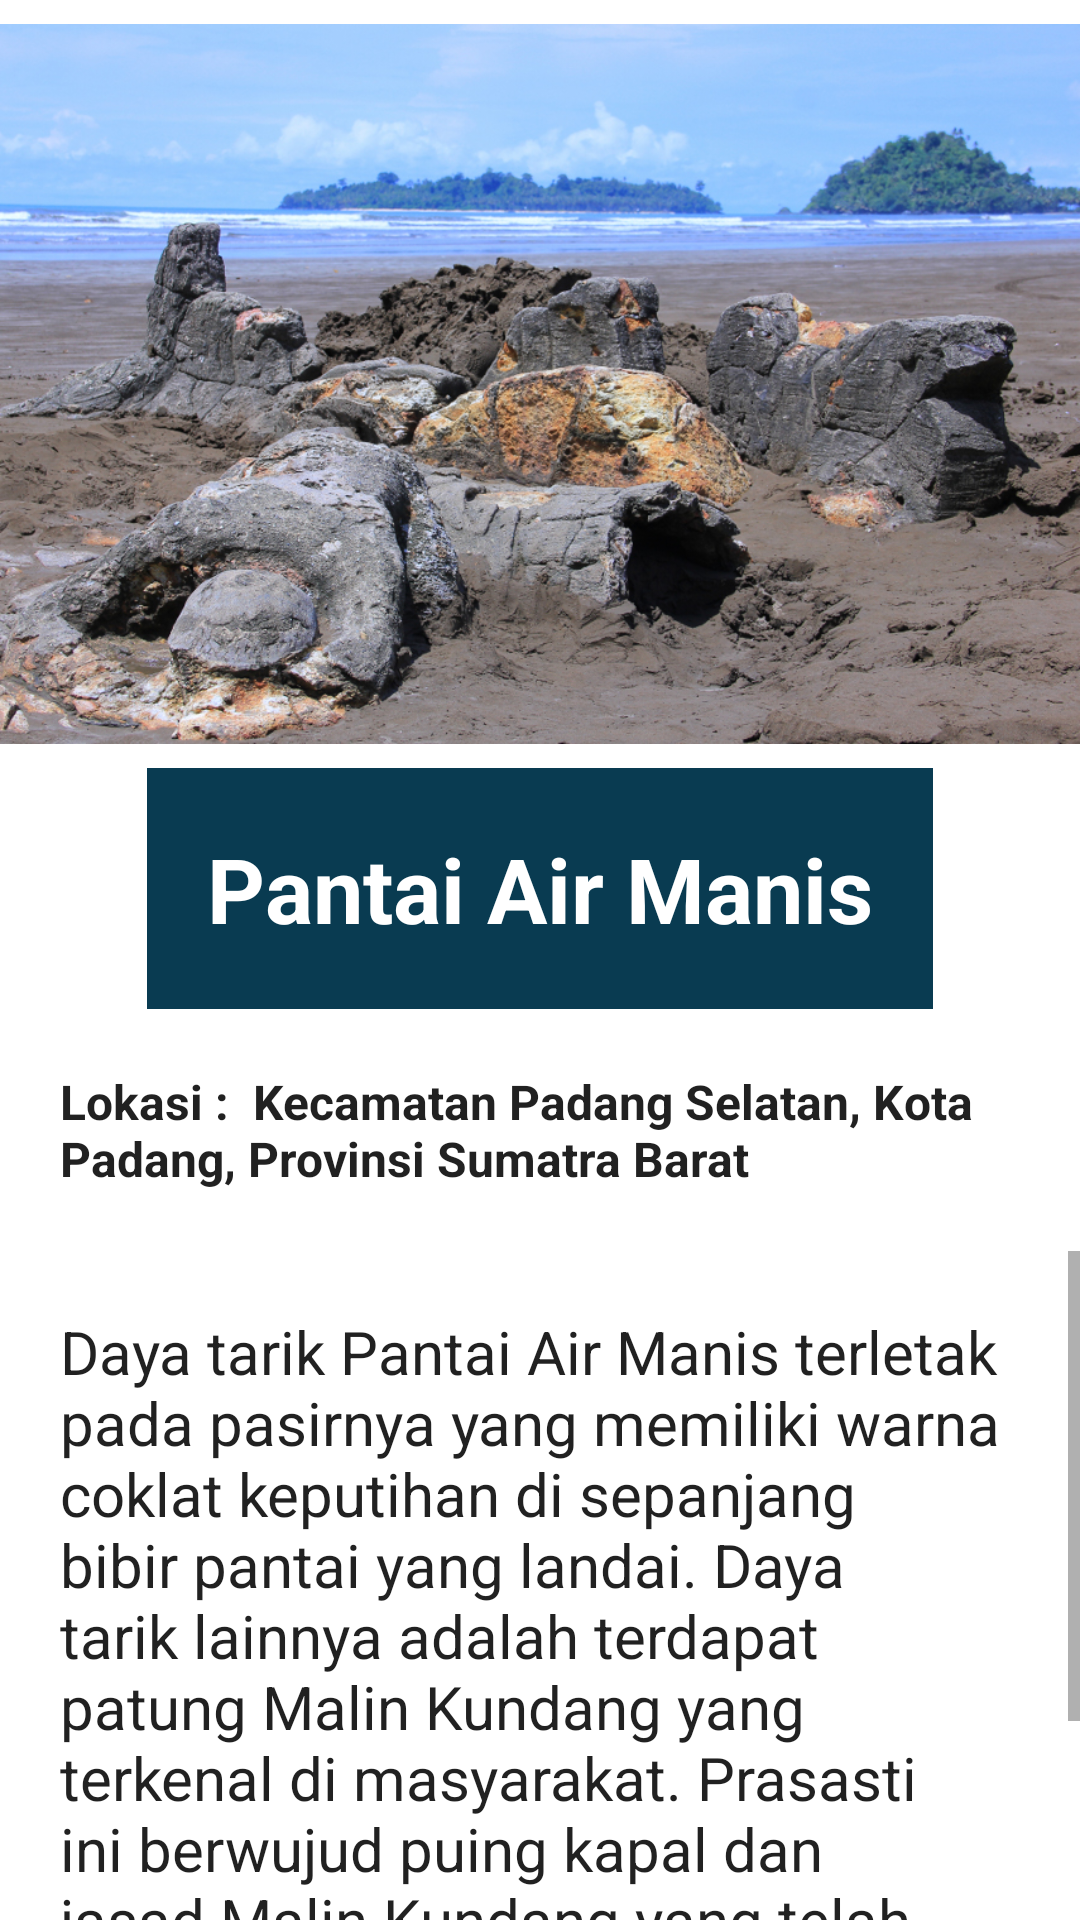

This screen was rendered from an Android layout file. Write that file and the resources it references.
<!-- AndroidManifest.xml: application theme Theme.Jalajah -->
<!-- res/layout/activity_alam_pantai_air_manis.xml -->
<?xml version="1.0" encoding="utf-8"?>
<LinearLayout xmlns:android="http://schemas.android.com/apk/res/android"
    xmlns:app="http://schemas.android.com/apk/res-auto"
    xmlns:tools="http://schemas.android.com/tools"
    android:layout_width="match_parent"
    android:layout_height="match_parent"
    android:background="@drawable/its"
    android:orientation="vertical"
    tools:context=".AlamPantaiAirManis">

    <ImageView
        android:layout_width="wrap_content"
        android:layout_height="256dp"
        android:src="@drawable/airmanis" />

    <TextView
        android:layout_width="wrap_content"
        android:layout_height="wrap_content"
        android:layout_gravity="center"
        android:background="#093B51"
        android:padding="20dp"
        android:text="Pantai Air Manis"
        android:textAppearance="@style/TextAppearance.AppCompat.Body1"
        android:textColor="#FFFFFF"
        android:textSize="30dp"
        android:textStyle="bold"/>

    <TextView
        android:layout_width="wrap_content"
        android:layout_height="wrap_content"
        android:layout_gravity="center"
        android:padding="20dp"
        android:textStyle="bold"
        android:text="Lokasi :  Kecamatan Padang Selatan, Kota Padang, Provinsi Sumatra Barat"
        android:textAppearance="@style/TextAppearance.AppCompat.Body1"
        android:textSize="16dp" />

    <ScrollView
        android:layout_width="wrap_content"
        android:layout_height="338dp">

        <TextView
            android:layout_width="wrap_content"
            android:layout_height="wrap_content"
            android:padding="20dp"
            android:text="@string/text2"
            android:textAppearance="@style/TextAppearance.AppCompat.Body1"
            android:textSize="20dp" />

    </ScrollView>

</LinearLayout>
<!-- resources referenced by this layout -->
<resources>
  <!-- drawable airmanis: jpg bitmap (drawable-v24, 494977 bytes) -->
  <string name="text2">
          Daya tarik Pantai Air Manis terletak pada pasirnya yang memiliki warna coklat keputihan di sepanjang bibir pantai yang landai.
          Daya tarik lainnya adalah terdapat patung Malin Kundang yang terkenal di masyarakat. Prasasti ini berwujud puing kapal dan jasad Malin Kundang yang telah berubah menjadi batu.
          Di sini para wisatawan dapat melihat secara langsung dan jelas batu Malin Kundang yang terkenal itu. Konon kabarnya, saat air dari ombak menghempas batu tersebut, akan terdengar seperti suara rintihan tangis.
          Tidak jauh dari posisi pantai, terdapat sebuah pulau yang cukup menarik perhatian para pengunjung. Pulau tersebut adalah Pulau Pisang Kecil.
          Fasilitas lainnya adalah tempat parkir, kamar mandi yang bersih, mushola dan payung atap pantai. Untuk Anda yang ingin membeli oleh-oleh, Anda dapat membelinya di sekitar daerah pantai karena banyak penjaja souvenir yang berjualan kerajinan hasil laut.
      </string>
  <style name="Theme.Jalajah" parent="Theme.MaterialComponents.DayNight.DarkActionBar">
          
          <item name="colorPrimary">#E38FAB</item>
          <item name="colorPrimaryVariant">#7AB6B1</item>
          <item name="colorOnPrimary">@color/white</item>
          
          <item name="colorSecondary">@color/teal_200</item>
          <item name="colorSecondaryVariant">@color/teal_700</item>
          <item name="colorOnSecondary">@color/black</item>
          
          <item name="android:statusBarColor" tools:targetApi="l">?attr/colorPrimaryVariant</item>
          
      </style>
  <!-- not gathered from this repository: default colours our renderer supplied (Android Studio template values) -->
  <color name="teal_200">#FF03DAC5</color>
  <color name="teal_700">#FF018786</color>
  <color name="black">#FF000000</color>
  <color name="white">#FFFFFFFF</color>
</resources>
